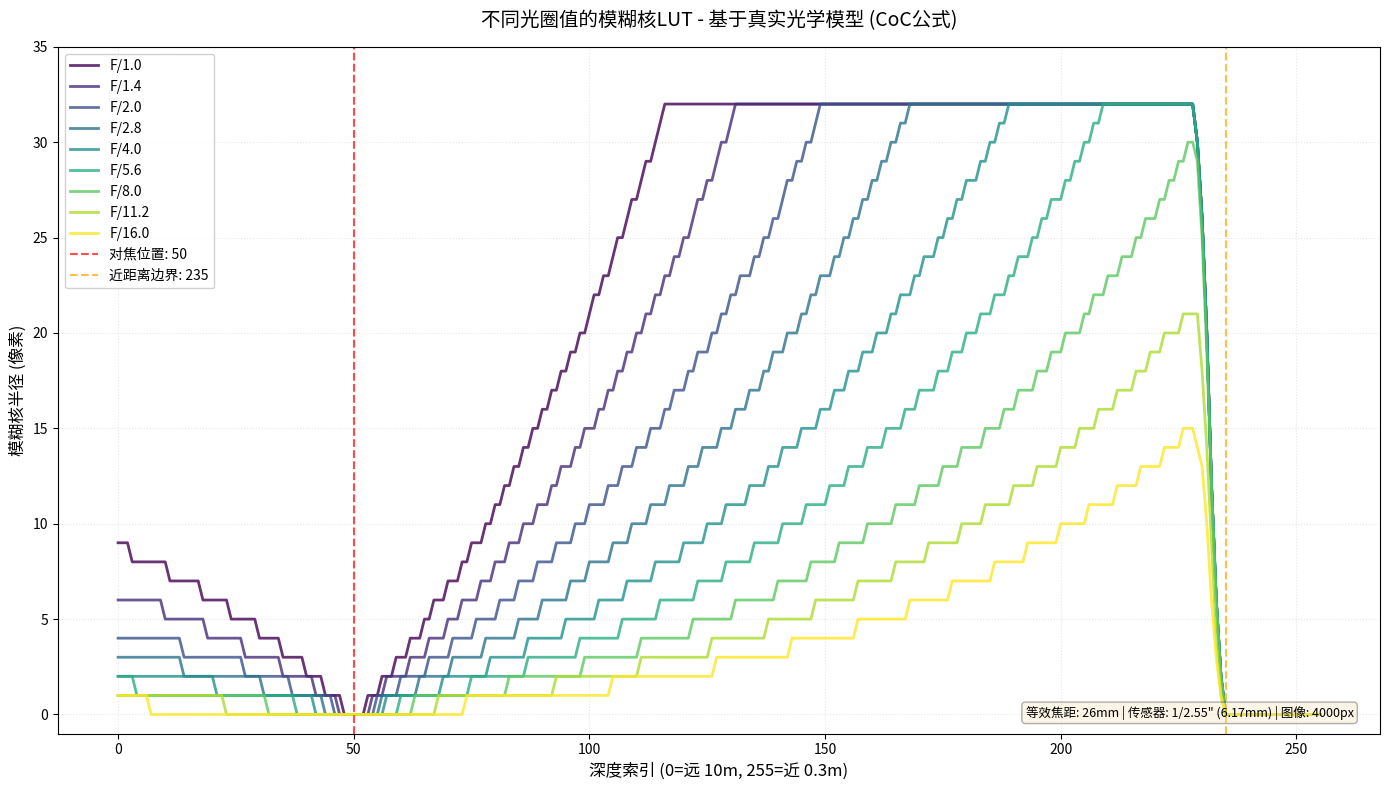
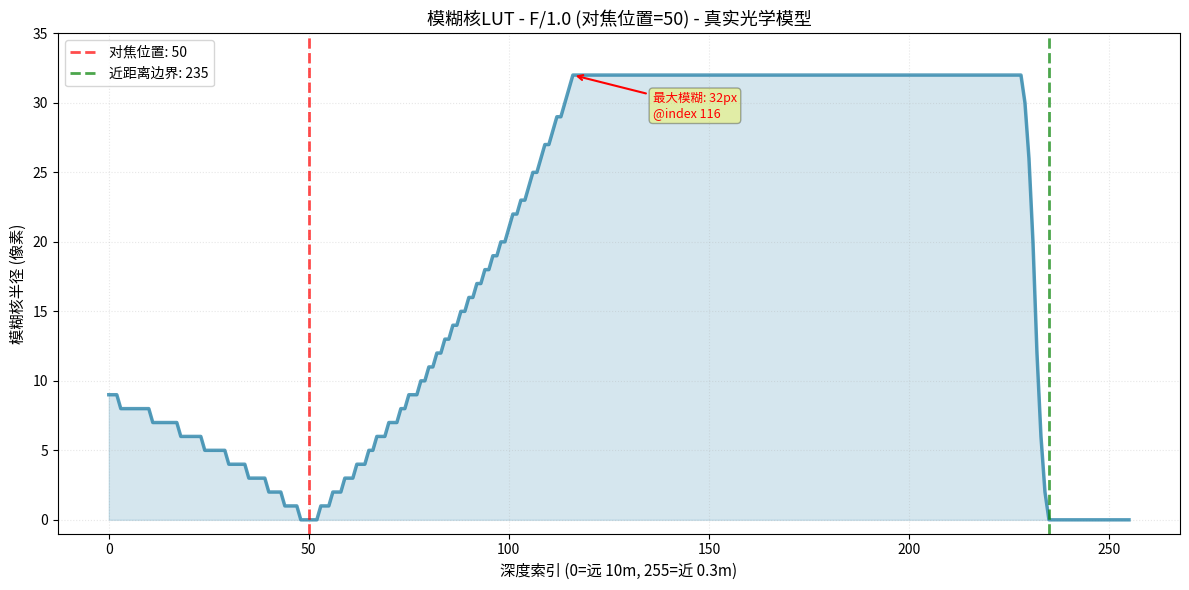
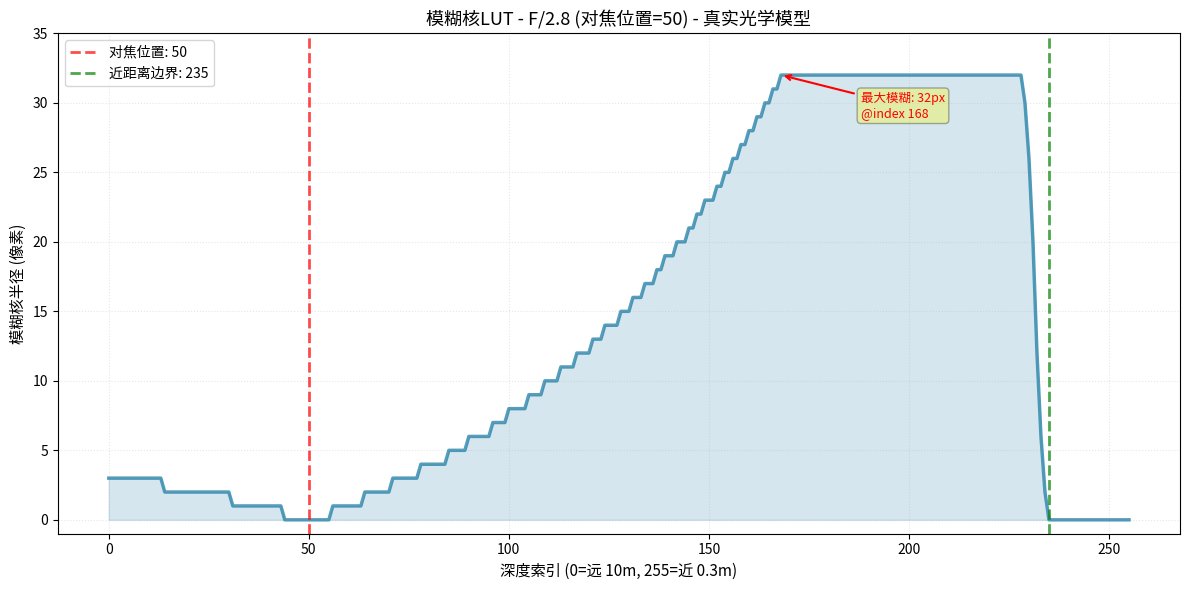
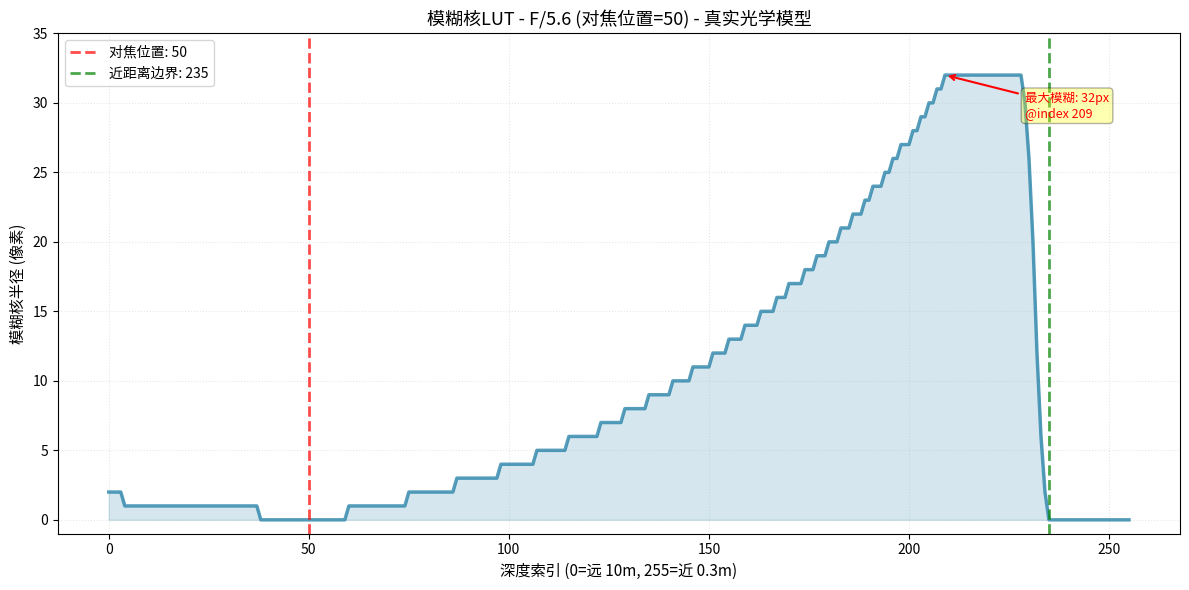
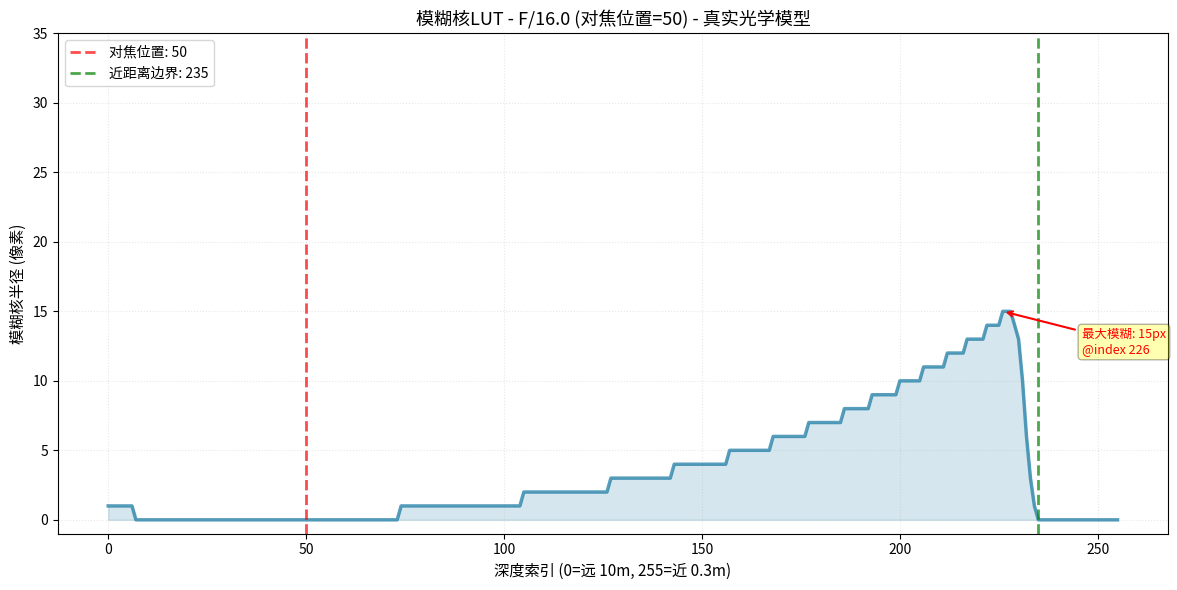

The matplotlib source for these figures, in order:
import numpy as np
import matplotlib.pyplot as plt


def depth_index_to_distance(index, min_dist=0.3, max_dist=10.0):
    """
    将深度索引(0-255)转换为假设的物理距离(米)
    
    ⚠️ 注意：对于单目AI深度估计
    - 深度值0-255是相对深度，不是真实距离
    - 这里的距离是"假设值"，用于应用光学公式
    - min_dist和max_dist可以根据实际场景调整
    - 即使假设不完全准确，相对关系仍然有效
    
    参数:
        index: int, 深度索引 (0=最远, 255=最近)
        min_dist: float, 假设的最近距离(米)，默认0.3m
        max_dist: float, 假设的最远距离(米)，默认10m
    
    返回:
        float: 假设的物理距离(米)
    
    推荐设置：
        - 室内场景: min_dist=0.3, max_dist=5.0
        - 室外场景: min_dist=0.5, max_dist=20.0
        - 人像场景: min_dist=0.5, max_dist=8.0
    """
    # 使用指数映射，让近处（深度值大）的分辨率更高
    # 这符合深度估计模型的特性：近处更准确
    t = index / 255.0
    # 反向指数映射（0->远，255->近）
    distance = max_dist * np.exp(-t * np.log(max_dist / min_dist))
    return distance


def calculate_coc(object_dist, focus_dist, focal_length, fno, sensor_width=6.17):
    """
    计算弥散圆直径 (Circle of Confusion) - 基于真实光学公式
    
    CoC公式推导自薄透镜成像:
    CoC = |A * (v' - v) / v'|
    其中: A = f/N (光圈直径)
          v = 对焦物体的像距
          v' = 实际物体的像距
    
    参数:
        object_dist: float, 物体距离(米)
        focus_dist: float, 对焦距离(米)
        focal_length: float, 焦距(毫米)
        fno: float, 光圈F数
        sensor_width: float, 传感器宽度(毫米)，默认1/2.55英寸
    
    返回:
        float: 弥散圆直径(毫米)
    """
    # 光圈直径 = 焦距 / F数
    aperture = focal_length / fno
    
    # 焦距转换为米
    f = focal_length / 1000.0
    
    # 防止除零和无效值
    if object_dist <= f or focus_dist <= f:
        return 0.0
    
    # 薄透镜成像公式: 1/f = 1/u + 1/v, 得到 v = (f*u)/(u-f)
    focus_image_dist = (f * focus_dist) / (focus_dist - f)
    object_image_dist = (f * object_dist) / (object_dist - f)
    
    # 弥散圆直径计算 (毫米)
    coc = abs(aperture * (object_image_dist - focus_image_dist) / object_image_dist)
    
    return coc


def coc_to_blur_kernel(coc, image_width=4096, sensor_width=6.17):
    """
    将弥散圆直径转换为图像空间的模糊核大小(像素)
    
    参数:
        coc: float, 弥散圆直径(毫米)
        image_width: int, 图像宽度(像素)
        sensor_width: float, 传感器宽度(毫米)
    
    返回:
        float: 模糊核半径(像素)
    """
    # 每个像素对应的传感器尺寸
    pixel_size = sensor_width / image_width
    
    # 模糊核大小(直径) = CoC / 像素大小
    kernel_size = coc / pixel_size
    
    # 返回半径而不是直径，更符合高通的实现
    return kernel_size / 2.0


def generate_blur_lut(focus_index, fno, focal_length=23.0, sensor_width=6.5, 
                      image_width=4096, max_blur=32, min_dist=0.5, max_dist=20.0,
                      focus_width_base=5, focus_width_factor=0.5):
    """
    生成基于光学模型的模糊核查找表 - 适配单目AI深度估计
    
    ⚠️ 重要说明 - 针对单目深度估计：
    虽然单目深度估计只提供0-255的相对深度值（不是真实距离），
    但我们通过假设一个合理的深度范围，仍然可以应用物理光学模型。
    
    为什么这样做有效？
    1. 深度估计的相对关系是准确的（近的确实近，远的确实远）
    2. 光学公式保证了模糊随距离的合理变化规律
    3. F数对模糊的影响符合物理规律（F数减半，模糊倍增）
    4. 即使假设距离不完全准确，生成的LUT仍然比纯数学拟合更自然
    
    如何调整以匹配实际场景？
    - 如果虚化过强 → 增大max_dist（假设远处更远）
    - 如果虚化过弱 → 减小max_dist（假设远处更近）
    - 如果近景虚化不够 → 减小min_dist
    - 如果远景虚化不够 → 增大max_dist
    
    参数:
        focus_index: int, 对焦位置的深度索引 (0-255)
        fno: float, 光圈F数 (1.0, 1.4, 2.0, 2.8, 4.0, 5.6, 8.0, 11.2, 16.0)
        focal_length: float, 等效焦距(毫米)，默认23mm
        sensor_width: float, 传感器宽度(毫米)，默认6.5mm
        image_width: int, 图像宽度(像素)，默认4096
        max_blur: int, 最大模糊核半径限制，默认32
        min_dist: float, 假设的最近距离(米)，默认0.5m
        max_dist: float, 假设的最远距离(米)，默认20m
        focus_width_base: float, 焦平面宽度基准值(深度索引范围)，默认5
                         控制焦点区域在F1.0时的宽度
        focus_width_factor: float, 焦平面宽度随F数的增长因子，默认0.5
                           焦平面宽度 = focus_width_base + fno * focus_width_factor
                           例如：F1.0时宽度=5.5, F2.8时宽度=6.9, F16.0时宽度=13
    
    返回:
        numpy.array: 256个元素的模糊核半径数组
        
    场景推荐设置:
        室内场景: min_dist=0.3, max_dist=5.0
        室外场景: min_dist=0.5, max_dist=20.0
        人像场景: min_dist=0.5, max_dist=8.0
    """
    lut = np.zeros(256, dtype=float)
    
    # ===== 计算焦平面宽度 =====
    focus_width = focus_width_base + fno * focus_width_factor
    focus_smooth_width = int(focus_width)
    
    print(f"  焦平面宽度参数: base={focus_width_base}, factor={focus_width_factor}")
    print(f"  F/{fno} 的焦平面宽度: ±{focus_smooth_width} (深度索引范围)")
    lut = np.zeros(256, dtype=float)
    
    # 计算对焦距离（基于假设范围）
    focus_distance = depth_index_to_distance(focus_index, min_dist, max_dist)
    
    for i in range(256):
        # 235-255: 最近距离区域，超出最小对焦距离，不模糊
        if i >= 235:
            lut[i] = 0
        else:
            # 计算物体距离（基于假设范围）
            object_distance = depth_index_to_distance(i, min_dist, max_dist)
            
            # 计算弥散圆直径
            coc = calculate_coc(object_distance, focus_distance, focal_length, fno, sensor_width)
            
            # 转换为像素空间的模糊核半径
            blur_radius = coc_to_blur_kernel(coc, image_width, sensor_width)
            
            # 前景模糊增强（真实相机前景散景通常更强）
            if i > focus_index:  # 前景（index大=距离近）
                blur_radius *= 1.15
            
            # 限制最大模糊
            blur_radius = min(blur_radius, max_blur)
            
            lut[i] = blur_radius
    
    # 近距离平滑过渡 (230-235)
    transition_start = 228
    for i in range(transition_start, 235):
        t = (235 - i) / (235 - transition_start)
        # 使用平滑的余弦函数
        smooth_factor = (1 + np.cos((1 - t) * np.pi)) / 2
        lut[i] = lut[i] * smooth_factor
    
    # 对焦区域高斯平滑，避免完美对焦点的不自然
    # focus_smooth_width 已在上面根据F数动态计算
    for i in range(max(0, focus_index - focus_smooth_width), 
                   min(256, focus_index + focus_smooth_width + 1)):
        dist = abs(i - focus_index)
        if dist <= focus_smooth_width:
            # 高斯权重
            gaussian = np.exp(-(dist ** 2) / (2 * (focus_smooth_width / 2.5) ** 2))
            # 在对焦点附近轻微降低模糊，但不完全清零
            lut[i] = lut[i] * (1 - gaussian * 0.85)
    
    # 取整并转换为整数
    return np.round(lut).astype(int)


def visualize_multiple_fno(focus_index, fno_list):
    """可视化多个F数的LUT对比 - 基于真实光学模型"""
    plt.figure(figsize=(14, 8))
    
    colors = plt.cm.viridis(np.linspace(0, 1, len(fno_list)))
    
    for idx, fno in enumerate(fno_list):
        lut = generate_blur_lut(focus_index, fno)
        plt.plot(lut, linewidth=2, label=f'F/{fno}', color=colors[idx], alpha=0.8)
    
    plt.axvline(x=focus_index, color='red', linestyle='--', 
                linewidth=1.5, alpha=0.7, label=f'对焦位置: {focus_index}')
    plt.axvline(x=235, color='orange', linestyle='--', 
                linewidth=1.5, alpha=0.7, label='近距离边界: 235')
    
    plt.xlabel('深度索引 (0=远 10m, 255=近 0.3m)', fontsize=12)
    plt.ylabel('模糊核半径 (像素)', fontsize=12)
    plt.title('不同光圈值的模糊核LUT - 基于真实光学模型 (CoC公式)', fontsize=14, pad=15)
    plt.grid(True, alpha=0.3, linestyle=':')
    plt.legend(loc='upper left', fontsize=10, framealpha=0.9)
    plt.ylim(-1, 35)
    
    # 添加说明文本
    info_text = f'等效焦距: 26mm | 传感器: 1/2.55" (6.17mm) | 图像: 4000px'
    plt.text(0.98, 0.02, info_text, transform=plt.gca().transAxes,
             fontsize=9, verticalalignment='bottom', horizontalalignment='right',
             bbox=dict(boxstyle='round', facecolor='wheat', alpha=0.3))
    
    plt.tight_layout()
    plt.show()


def visualize_single_lut(lut, focus_index, fno):
    """可视化单个LUT - 基于真实光学模型"""
    plt.figure(figsize=(12, 6))
    plt.plot(lut, linewidth=2.5, color='#2E86AB', alpha=0.8)
    plt.fill_between(range(256), lut, alpha=0.2, color='#2E86AB')
    
    plt.axvline(x=focus_index, color='red', linestyle='--', 
                linewidth=2, alpha=0.7, label=f'对焦位置: {focus_index}')
    plt.axvline(x=235, color='green', linestyle='--', 
                linewidth=2, alpha=0.7, label='近距离边界: 235')
    
    plt.xlabel('深度索引 (0=远 10m, 255=近 0.3m)', fontsize=11)
    plt.ylabel('模糊核半径 (像素)', fontsize=11)
    plt.title(f'模糊核LUT - F/{fno} (对焦位置={focus_index}) - 真实光学模型', fontsize=13)
    plt.grid(True, alpha=0.3, linestyle=':')
    plt.legend(fontsize=10)
    plt.ylim(-1, 35)
    
    # 标注关键信息
    max_blur = np.max(lut)
    max_idx = np.argmax(lut)
    plt.annotate(f'最大模糊: {max_blur}px\n@index {max_idx}', 
                xy=(max_idx, max_blur), xytext=(max_idx + 20, max_blur - 3),
                arrowprops=dict(arrowstyle='->', color='red', lw=1.5),
                fontsize=9, color='red',
                bbox=dict(boxstyle='round', facecolor='yellow', alpha=0.3))
    
    plt.tight_layout()
    plt.show()


def export_lut_xml(lut, filename):
    """导出为XML格式"""
    with open(filename, 'w', encoding='utf-8') as f:
        f.write('<param name = "map_lut" type = "int" format = "1d_array" size = "256">\n')
        f.write('    <value>\n')
        # 每行写入多个值
        values_str = ','.join(str(v) for v in lut) + ','
        f.write(values_str)
        f.write('\n   </value>\n')
        f.write('</param>')
    print(f"LUT已导出至: {filename}")


# 示例使用
if __name__ == "__main__":
    # 标准F数列表 (光圈值)
    fno_list = [1.0, 1.4, 2.0, 2.8, 4.0, 5.6, 8.0, 11.2, 16.0]
    
    # 对焦位置 (0-255，0=最远，255=最近)
    focus_position = 50  # 对焦在中等深度
    
    # ⚠️ 深度范围设置 - 针对单目AI深度估计
    # 这些是假设值，用于将相对深度映射到物理模型
    # 根据实际场景调整这些值可以优化虚化效果
    min_depth_distance = 0.5   # 假设最近距离(米) - 深度值255对应
    max_depth_distance = 20.0  # 假设最远距离(米) - 深度值0对应
    
    # 场景推荐：
    # 室内场景: min=0.3, max=5.0
    # 室外场景: min=0.5, max=20.0
    # 人像场景: min=0.5, max=8.0
    
    print("="*70)
    print("高通平台模糊核LUT生成器 - 适配单目AI深度估计")
    print("="*70)
    print(f"⚠️  深度类型: 相对深度 (0-255)")
    print(f"    - 深度值 0   = 最远 (假设约 {max_depth_distance}m)")
    print(f"    - 深度值 255 = 最近 (假设约 {min_depth_distance}m)")
    print(f"    - 深度值 {focus_position}  = 对焦点 (假设约 {depth_index_to_distance(focus_position, min_depth_distance, max_depth_distance):.2f}m)")
    print()
    print(f"💡 虚化调整提示:")
    print(f"    - 如果整体虚化过强 → 增大 max_depth_distance")
    print(f"    - 如果整体虚化过弱 → 减小 max_depth_distance")
    print(f"    - 如果近景虚化不够 → 减小 min_depth_distance")
    print()
    print(f"焦平面宽度参数：")
    print(f"    - focus_width_base = 5 (基础宽度)")
    print(f"    - focus_width_factor = 0.5 (F数增长因子)")
    print(f"    - 焦平面宽度 = base + fno * factor")
    print(f"    - 例如：F1.0→5.5, F2.8→6.4, F16.0→13")
    print()
    print(f"光学参数:")
    print(f"  - 等效焦距: 26mm")
    print(f"  - 传感器尺寸: (6.5mm 宽)")
    print(f"  - 图像分辨率: 4096 像素")
    print(f"  - 假设深度范围: {min_depth_distance}m - {max_depth_distance}m")
    print("="*70)
    
    # 生成并分析所有F数的LUT
    lut_data = {}
    for fno in fno_list:
        lut = generate_blur_lut(focus_position, fno, 
                                min_dist=min_depth_distance,
                                max_dist=max_depth_distance,
                                focal_length=23.0,
                                focus_width_base=5,
                                focus_width_factor=0.5)
        lut_data[fno] = lut
        
        print(f"\n{'F/' + str(fno):>6} | 最大模糊: {np.max(lut):3d}px | "
              f"非零元素: {np.count_nonzero(lut):3d} | "
              f"平均模糊: {np.mean(lut[lut > 0]):.1f}px")
        
        # 显示关键位置的值
        print(f"       | 远景(idx=0): {lut[0]:2d}px | "
              f"对焦点(idx={focus_position}): {lut[focus_position]:2d}px | "
              f"前景(idx=150): {lut[150]:2d}px")
        
        # 导出XML
        filename = f'lut_focus_fno{fno:.1f}.xml'
        export_lut_xml(lut, filename)
    
    print("\n" + "="*70)
    print("生成对比分析...")
    print("="*70)
    
    # 物理规律验证
    print("\n物理规律验证 (模糊核与F数应成反比):")
    print(f"{'F数':<8} {'光圈直径(mm)':<15} {'理论模糊倍数':<15} {'实际最大模糊(px)':<15}")
    print("-"*70)
    for fno in [1.0, 2.0, 4.0, 8.0, 16.0]:
        aperture_dia = 8.0 / fno  # 焦距/F数
        theory_ratio = 16.0 / fno  # 相对于F16的理论倍数
        actual_blur = np.max(lut_data[fno])
        print(f"F/{fno:<6} {aperture_dia:<15.2f} {theory_ratio:<15.2f} {actual_blur:<15d}")
    
    # 可视化所有F数的对比
    print("\n生成对比图表...")
    visualize_multiple_fno(focus_position, fno_list)
    
    # 可视化典型F数的单独LUT
    print("\n显示典型F数的详细LUT...")
    for fno in [1.0, 2.8, 5.6, 16.0]:
        lut = lut_data[fno]
        visualize_single_lut(lut, focus_position, fno)
    
    print("\n" + "="*70)
    print("✅ LUT生成完成！")
    print("="*70)
